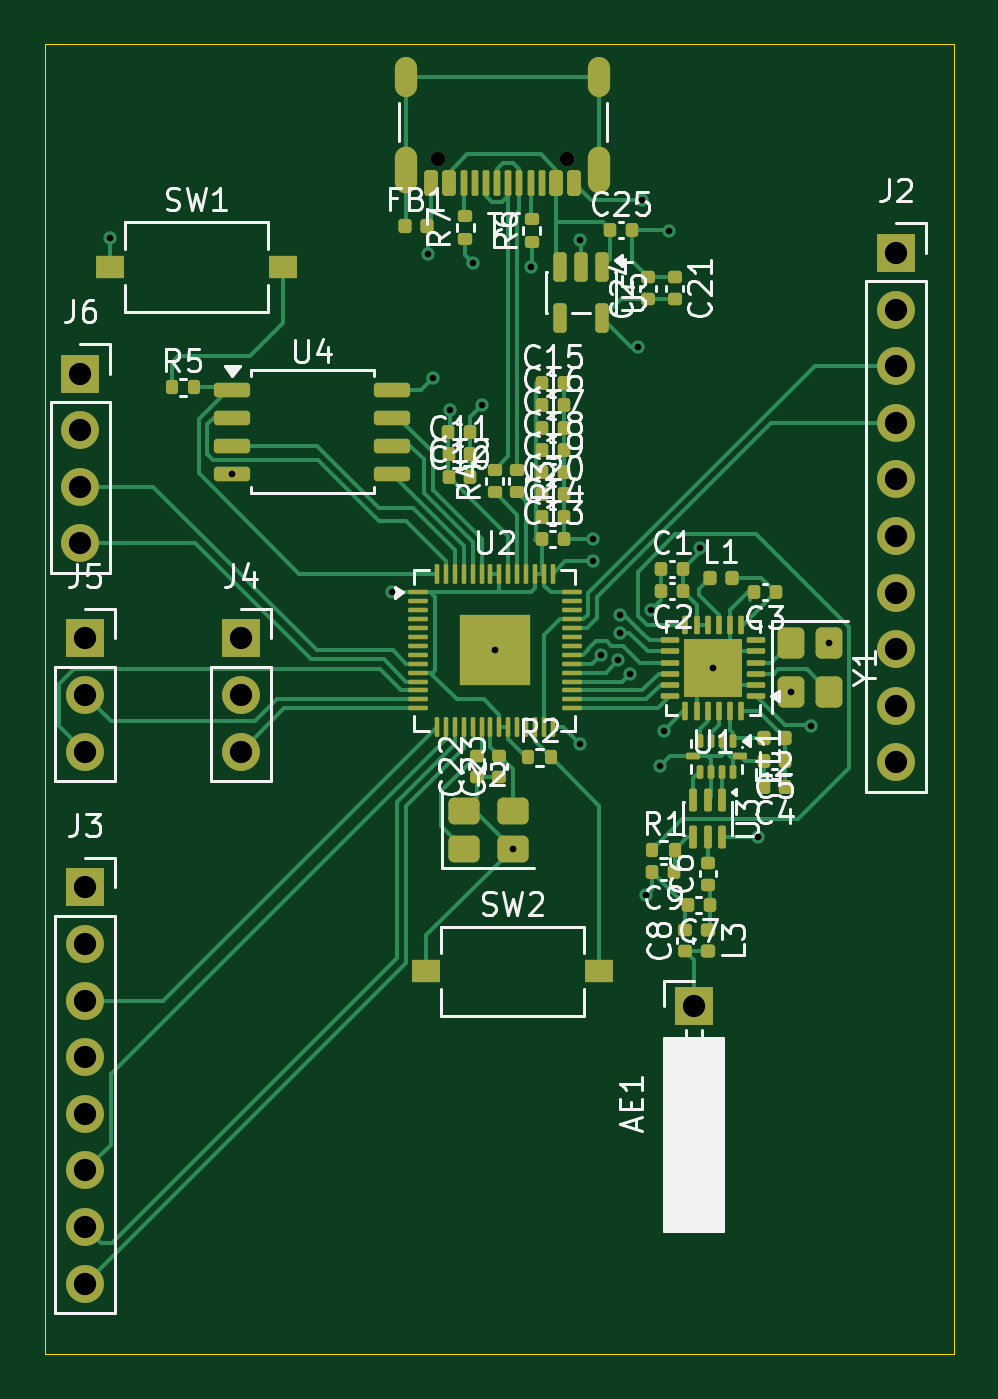
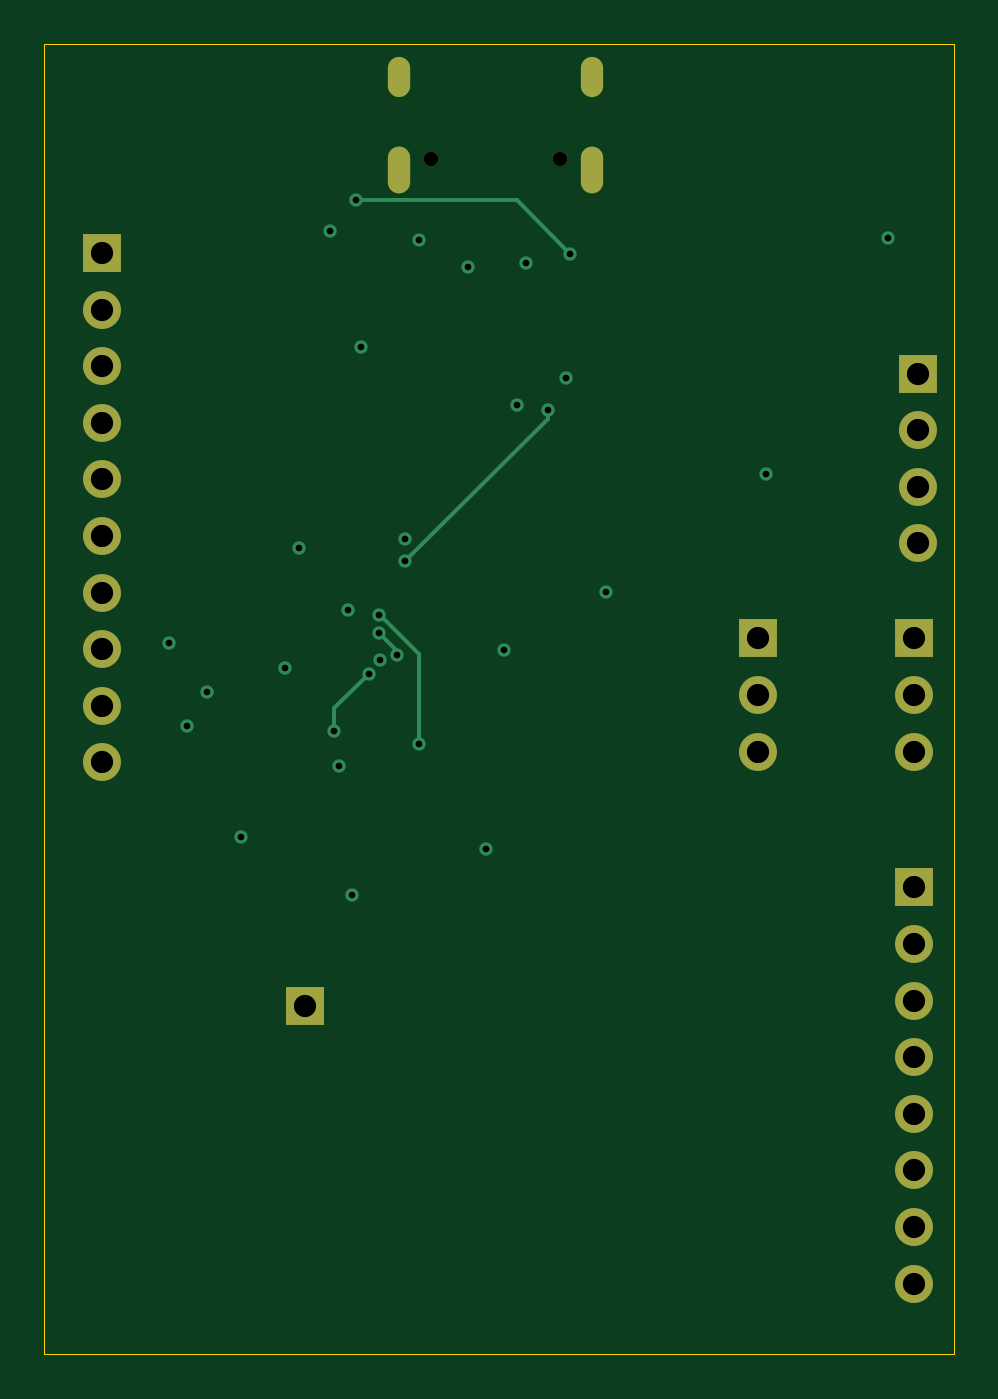
Circuit board: 13 layer files. Board 40.8 x 58.8 mm.
- bottom_copper: bridgewatch-B_Cu.gbr (4943 bytes)
- bottom_mask: bridgewatch-B_Mask.gbr (1768 bytes)
- paste: bridgewatch-B_Paste.gbr (471 bytes)
- bottom_silk: bridgewatch-B_Silkscreen.gbr (472 bytes)
- outline: bridgewatch-Edge_Cuts.gbr (636 bytes)
- top_copper: bridgewatch-F_Cu.gbr (43398 bytes)
- top_mask: bridgewatch-F_Mask.gbr (11801 bytes)
- paste: bridgewatch-F_Paste.gbr (11015 bytes)
- top_silk: bridgewatch-F_Silkscreen.gbr (83107 bytes)
- inner_copper: bridgewatch-In1_Cu.gbr (71038 bytes)
- inner_copper: bridgewatch-In2_Cu.gbr (86632 bytes)
- drill: bridgewatch-NPTH.drl (377 bytes)
- drill: bridgewatch-PTH.drl (1658 bytes)

=== bottom_copper: bridgewatch-B_Cu.gbr ===
%TF.GenerationSoftware,KiCad,Pcbnew,10.0.3*%
%TF.CreationDate,2026-10-11T21:07:37-04:00*%
%TF.ProjectId,bridgewatch,62726964-6765-4776-9174-63682e6b6963,rev?*%
%TF.SameCoordinates,Original*%
%TF.FileFunction,Copper,L4,Bot*%
%TF.FilePolarity,Positive*%
%FSLAX46Y46*%
G04 Gerber Fmt 4.6, Leading zero omitted, Abs format (unit mm)*
G04 Created by KiCad (PCBNEW 10.0.3) date 2026-10-11 21:07:37*
%MOMM*%
%LPD*%
G01*
G04 APERTURE LIST*
%TA.AperFunction,ComponentPad*%
%ADD10R,1.700000X1.700000*%
%TD*%
%TA.AperFunction,ComponentPad*%
%ADD11C,1.700000*%
%TD*%
%TA.AperFunction,ComponentPad*%
%ADD12O,1.000000X2.100000*%
%TD*%
%TA.AperFunction,ComponentPad*%
%ADD13O,1.000000X1.800000*%
%TD*%
%TA.AperFunction,ViaPad*%
%ADD14C,0.600000*%
%TD*%
%TA.AperFunction,Conductor*%
%ADD15C,0.200000*%
%TD*%
G04 APERTURE END LIST*
D10*
%TO.P,J4,1,Pin_1_1*%
%TO.N,GND*%
X134000000Y-121260000D03*
D11*
%TO.P,J4,2,Pin_2_2*%
%TO.N,+3V3*%
X134000000Y-123800000D03*
%TO.P,J4,3,Pin_3_3*%
%TO.N,INMP441_SD*%
X134000000Y-126340000D03*
%TD*%
D10*
%TO.P,J3,1,Pin_1_1*%
%TO.N,GND*%
X127000000Y-132440000D03*
D11*
%TO.P,J3,2,Pin_2_2*%
%TO.N,+3V3*%
X127000000Y-134980000D03*
%TO.P,J3,3,Pin_3_3*%
%TO.N,ADXL345_CS*%
X127000000Y-137520000D03*
%TO.P,J3,4,Pin_4_4*%
%TO.N,unconnected-(J3-Pin_4-Pad4)*%
X127000000Y-140060000D03*
%TO.P,J3,5,Pin_5_5*%
%TO.N,unconnected-(J3-Pin_5-Pad5)*%
X127000000Y-142600000D03*
%TO.P,J3,6,Pin_6_6*%
%TO.N,ADXL345_SDO*%
X127000000Y-145140000D03*
%TO.P,J3,7,Pin_7_7*%
%TO.N,ADXL345_SDA*%
X127000000Y-147680000D03*
%TO.P,J3,8,Pin_8_8*%
%TO.N,ADXL345_SCL*%
X127000000Y-150220000D03*
%TD*%
D10*
%TO.P,J5,1,Pin_1_1*%
%TO.N,GND*%
X127000000Y-121260000D03*
D11*
%TO.P,J5,2,Pin_2_2*%
%TO.N,INMP441_WS*%
X127000000Y-123800000D03*
%TO.P,J5,3,Pin_3_3*%
%TO.N,INMP441_SCK*%
X127000000Y-126340000D03*
%TD*%
D10*
%TO.P,AE1,1,A_1*%
%TO.N,Net-(AE1-A)*%
X154325000Y-137750000D03*
%TD*%
%TO.P,J6,1,Pin_1_1*%
%TO.N,+3V3*%
X126800000Y-109380000D03*
D11*
%TO.P,J6,2,Pin_2_2*%
%TO.N,GND*%
X126800000Y-111920000D03*
%TO.P,J6,3,Pin_3_3*%
%TO.N,BME280_SCL*%
X126800000Y-114460000D03*
%TO.P,J6,4,Pin_4_4*%
%TO.N,BME280_SDA*%
X126800000Y-117000000D03*
%TD*%
D12*
%TO.P,J1,SH,SHIELD_SH*%
%TO.N,Net-(J1-SHIELD)*%
X150070000Y-100247500D03*
D13*
X150070000Y-96067500D03*
D12*
X141430000Y-100247500D03*
D13*
X141430000Y-96067500D03*
%TD*%
D10*
%TO.P,J2,1,Pin_1_1*%
%TO.N,+3V3*%
X163400000Y-103970000D03*
D11*
%TO.P,J2,2,Pin_2_2*%
%TO.N,GND*%
X163400000Y-106510000D03*
%TO.P,J2,3,Pin_3_3*%
%TO.N,MPU6050_SCl*%
X163400000Y-109050000D03*
%TO.P,J2,4,Pin_4_4*%
%TO.N,MPU6050_SDA*%
X163400000Y-111590000D03*
%TO.P,J2,5,Pin_5_5*%
%TO.N,unconnected-(J2-Pin_5-Pad5)*%
X163400000Y-114130000D03*
%TO.P,J2,6,Pin_6_6*%
%TO.N,unconnected-(J2-Pin_6-Pad6)*%
X163400000Y-116670000D03*
%TO.P,J2,7,Pin_7_7*%
%TO.N,unconnected-(J2-Pin_7-Pad7)*%
X163400000Y-119210000D03*
%TO.P,J2,8,Pin_8_8*%
%TO.N,unconnected-(J2-Pin_8-Pad8)*%
X163400000Y-121750000D03*
%TO.P,J2,9,Pin_9_9*%
%TO.N,unconnected-(J2-Pin_9-Pad9)*%
X163400000Y-124290000D03*
%TO.P,J2,10,Pin_10_10*%
%TO.N,unconnected-(J2-Pin_10-Pad10)*%
X163400000Y-126830000D03*
%TD*%
D14*
%TO.N,+3V3*%
X154600000Y-117200000D03*
X157187500Y-130187500D03*
X150937594Y-122244082D03*
X151800000Y-108200000D03*
X140800000Y-119200000D03*
X142600000Y-109600000D03*
X159600000Y-125200000D03*
%TO.N,GND*%
X155200000Y-122600000D03*
X158700000Y-123650000D03*
X133612500Y-113905000D03*
X146200000Y-130700000D03*
X149800000Y-116800000D03*
X145400000Y-121800000D03*
X147000000Y-104600000D03*
X152400000Y-120000000D03*
X152200000Y-132800000D03*
X160400000Y-121450000D03*
X153200000Y-103000000D03*
X144800000Y-110800000D03*
X128125000Y-103275000D03*
X152800000Y-127000000D03*
X144400000Y-104400000D03*
X149200000Y-103400000D03*
%TO.N,SX_DIO1*%
X149200000Y-126000000D03*
X151000000Y-120200000D03*
%TO.N,SX_NSS*%
X153000000Y-125400000D03*
X151449182Y-122859128D03*
%TO.N,SX_BUSY*%
X151000000Y-121000000D03*
X150175736Y-122000000D03*
%TO.N,+1V1*%
X143400000Y-111000000D03*
X149800000Y-117800000D03*
%TO.N,Net-(FB1-Pad2)*%
X142400000Y-104000000D03*
X152000000Y-101600000D03*
%TD*%
%TO.N,SX_DIO1*%
D15*
X149200000Y-121951471D02*
X150951471Y-120200000D01*
X149200000Y-126000000D02*
X149200000Y-121951471D01*
X150951471Y-120200000D02*
X151000000Y-120200000D01*
%TO.N,SX_NSS*%
X153000000Y-124409946D02*
X151449182Y-122859128D01*
X153000000Y-125400000D02*
X153000000Y-124409946D01*
%TO.N,SX_BUSY*%
X150175736Y-121824264D02*
X151000000Y-121000000D01*
X150175736Y-122000000D02*
X150175736Y-121824264D01*
%TO.N,+1V1*%
X149800000Y-117800000D02*
X143400000Y-111400000D01*
X143400000Y-111400000D02*
X143400000Y-111000000D01*
%TO.N,Net-(FB1-Pad2)*%
X144800000Y-101600000D02*
X142400000Y-104000000D01*
X152000000Y-101600000D02*
X144800000Y-101600000D01*
%TD*%
M02*

=== bottom_mask: bridgewatch-B_Mask.gbr ===
%TF.GenerationSoftware,KiCad,Pcbnew,10.0.3*%
%TF.CreationDate,2026-10-11T21:07:37-04:00*%
%TF.ProjectId,bridgewatch,62726964-6765-4776-9174-63682e6b6963,rev?*%
%TF.SameCoordinates,Original*%
%TF.FileFunction,Soldermask,Bot*%
%TF.FilePolarity,Negative*%
%FSLAX46Y46*%
G04 Gerber Fmt 4.6, Leading zero omitted, Abs format (unit mm)*
G04 Created by KiCad (PCBNEW 10.0.3) date 2026-10-11 21:07:37*
%MOMM*%
%LPD*%
G01*
G04 APERTURE LIST*
%ADD10R,1.700000X1.700000*%
%ADD11C,1.700000*%
%ADD12C,0.650000*%
%ADD13O,1.000000X2.100000*%
%ADD14O,1.000000X1.800000*%
G04 APERTURE END LIST*
D10*
%TO.C,J4*%
X134000000Y-121260000D03*
D11*
X134000000Y-123800000D03*
X134000000Y-126340000D03*
%TD*%
D10*
%TO.C,J3*%
X127000000Y-132440000D03*
D11*
X127000000Y-134980000D03*
X127000000Y-137520000D03*
X127000000Y-140060000D03*
X127000000Y-142600000D03*
X127000000Y-145140000D03*
X127000000Y-147680000D03*
X127000000Y-150220000D03*
%TD*%
D10*
%TO.C,J5*%
X127000000Y-121260000D03*
D11*
X127000000Y-123800000D03*
X127000000Y-126340000D03*
%TD*%
D10*
%TO.C,AE1*%
X154325000Y-137750000D03*
%TD*%
%TO.C,J6*%
X126800000Y-109380000D03*
D11*
X126800000Y-111920000D03*
X126800000Y-114460000D03*
X126800000Y-117000000D03*
%TD*%
D12*
%TO.C,J1*%
X148640000Y-99747500D03*
X142860000Y-99747500D03*
D13*
X150070000Y-100247500D03*
D14*
X150070000Y-96067500D03*
D13*
X141430000Y-100247500D03*
D14*
X141430000Y-96067500D03*
%TD*%
D10*
%TO.C,J2*%
X163400000Y-103970000D03*
D11*
X163400000Y-106510000D03*
X163400000Y-109050000D03*
X163400000Y-111590000D03*
X163400000Y-114130000D03*
X163400000Y-116670000D03*
X163400000Y-119210000D03*
X163400000Y-121750000D03*
X163400000Y-124290000D03*
X163400000Y-126830000D03*
%TD*%
M02*

=== paste: bridgewatch-B_Paste.gbr ===
%TF.GenerationSoftware,KiCad,Pcbnew,10.0.3*%
%TF.CreationDate,2026-10-11T21:07:37-04:00*%
%TF.ProjectId,bridgewatch,62726964-6765-4776-9174-63682e6b6963,rev?*%
%TF.SameCoordinates,Original*%
%TF.FileFunction,Paste,Bot*%
%TF.FilePolarity,Positive*%
%FSLAX46Y46*%
G04 Gerber Fmt 4.6, Leading zero omitted, Abs format (unit mm)*
G04 Created by KiCad (PCBNEW 10.0.3) date 2026-10-11 21:07:37*
%MOMM*%
%LPD*%
G01*
G04 APERTURE LIST*
G04 APERTURE END LIST*
M02*

=== bottom_silk: bridgewatch-B_Silkscreen.gbr ===
%TF.GenerationSoftware,KiCad,Pcbnew,10.0.3*%
%TF.CreationDate,2026-10-11T21:07:37-04:00*%
%TF.ProjectId,bridgewatch,62726964-6765-4776-9174-63682e6b6963,rev?*%
%TF.SameCoordinates,Original*%
%TF.FileFunction,Legend,Bot*%
%TF.FilePolarity,Positive*%
%FSLAX46Y46*%
G04 Gerber Fmt 4.6, Leading zero omitted, Abs format (unit mm)*
G04 Created by KiCad (PCBNEW 10.0.3) date 2026-10-11 21:07:37*
%MOMM*%
%LPD*%
G01*
G04 APERTURE LIST*
G04 APERTURE END LIST*
M02*

=== outline: bridgewatch-Edge_Cuts.gbr ===
%TF.GenerationSoftware,KiCad,Pcbnew,10.0.3*%
%TF.CreationDate,2026-10-11T21:07:37-04:00*%
%TF.ProjectId,bridgewatch,62726964-6765-4776-9174-63682e6b6963,rev?*%
%TF.SameCoordinates,Original*%
%TF.FileFunction,Profile,NP*%
%FSLAX46Y46*%
G04 Gerber Fmt 4.6, Leading zero omitted, Abs format (unit mm)*
G04 Created by KiCad (PCBNEW 10.0.3) date 2026-10-11 21:07:37*
%MOMM*%
%LPD*%
G01*
G04 APERTURE LIST*
%TA.AperFunction,Profile*%
%ADD10C,0.050000*%
%TD*%
G04 APERTURE END LIST*
D10*
X125200000Y-94600000D02*
X166000000Y-94600000D01*
X166000000Y-153400000D01*
X125200000Y-153400000D01*
X125200000Y-94600000D01*
M02*

=== top_copper: bridgewatch-F_Cu.gbr (43398 bytes, source omitted) ===
=== top_mask: bridgewatch-F_Mask.gbr (11801 bytes, source omitted) ===
=== paste: bridgewatch-F_Paste.gbr (11015 bytes, source omitted) ===
=== top_silk: bridgewatch-F_Silkscreen.gbr (83107 bytes, source omitted) ===
=== inner_copper: bridgewatch-In1_Cu.gbr (71038 bytes, source omitted) ===
=== inner_copper: bridgewatch-In2_Cu.gbr (86632 bytes, source omitted) ===
=== drill: bridgewatch-NPTH.drl ===
M48
; DRILL file KiCad 10.0.3 date 2026-10-11T21:07:51
; FORMAT={-:-/ absolute / metric / decimal}
; #@! TF.CreationDate,2026-10-11T21:07:51-04:00
; #@! TF.GenerationSoftware,Kicad,Pcbnew,10.0.3
; #@! TF.FileFunction,NonPlated,1,4,NPTH
FMAT,2
METRIC
; #@! TA.AperFunction,NonPlated,NPTH,ComponentDrill
T1C0.650
%
G90
G05
T1
X142.86Y-99.748
X148.64Y-99.748
M30

=== drill: bridgewatch-PTH.drl ===
M48
; DRILL file KiCad 10.0.3 date 2026-10-11T21:07:51
; FORMAT={-:-/ absolute / metric / decimal}
; #@! TF.CreationDate,2026-10-11T21:07:51-04:00
; #@! TF.GenerationSoftware,Kicad,Pcbnew,10.0.3
; #@! TF.FileFunction,Plated,1,4,PTH
FMAT,2
METRIC
; #@! TA.AperFunction,Plated,PTH,ViaDrill
T1C0.300
; #@! TA.AperFunction,Plated,PTH,ComponentDrill
T2C0.600
; #@! TA.AperFunction,Plated,PTH,ComponentDrill
T3C1.000
%
G90
G05
T1
X128.125Y-103.275
X133.612Y-113.905
X140.8Y-119.2
X142.4Y-104.0
X142.6Y-109.6
X143.4Y-111.0
X144.4Y-104.4
X144.8Y-110.8
X145.4Y-121.8
X146.2Y-130.7
X147.0Y-104.6
X149.2Y-103.4
X149.2Y-126.0
X149.8Y-116.8
X149.8Y-117.8
X150.176Y-122.0
X150.938Y-122.244
X151.0Y-120.2
X151.0Y-121.0
X151.449Y-122.859
X151.8Y-108.2
X152.0Y-101.6
X152.2Y-132.8
X152.4Y-120.0
X152.8Y-127.0
X153.0Y-125.4
X153.2Y-103.0
X154.6Y-117.2
X155.2Y-122.6
X157.188Y-130.188
X158.7Y-123.65
X159.6Y-125.2
X160.4Y-121.45
T3
X126.8Y-109.38
X126.8Y-111.92
X126.8Y-114.46
X126.8Y-117.0
X127.0Y-121.26
X127.0Y-123.8
X127.0Y-126.34
X127.0Y-132.44
X127.0Y-134.98
X127.0Y-137.52
X127.0Y-140.06
X127.0Y-142.6
X127.0Y-145.14
X127.0Y-147.68
X127.0Y-150.22
X134.0Y-121.26
X134.0Y-123.8
X134.0Y-126.34
X154.325Y-137.75
X163.4Y-103.97
X163.4Y-106.51
X163.4Y-109.05
X163.4Y-111.59
X163.4Y-114.13
X163.4Y-116.67
X163.4Y-119.21
X163.4Y-121.75
X163.4Y-124.29
X163.4Y-126.83
T2
G00X141.43Y-96.468
M15
G01X141.43Y-95.667
M16
G05
G00X141.43Y-100.797
M15
G01X141.43Y-99.697
M16
G05
G00X150.07Y-96.468
M15
G01X150.07Y-95.667
M16
G05
G00X150.07Y-100.797
M15
G01X150.07Y-99.697
M16
G05
M30
